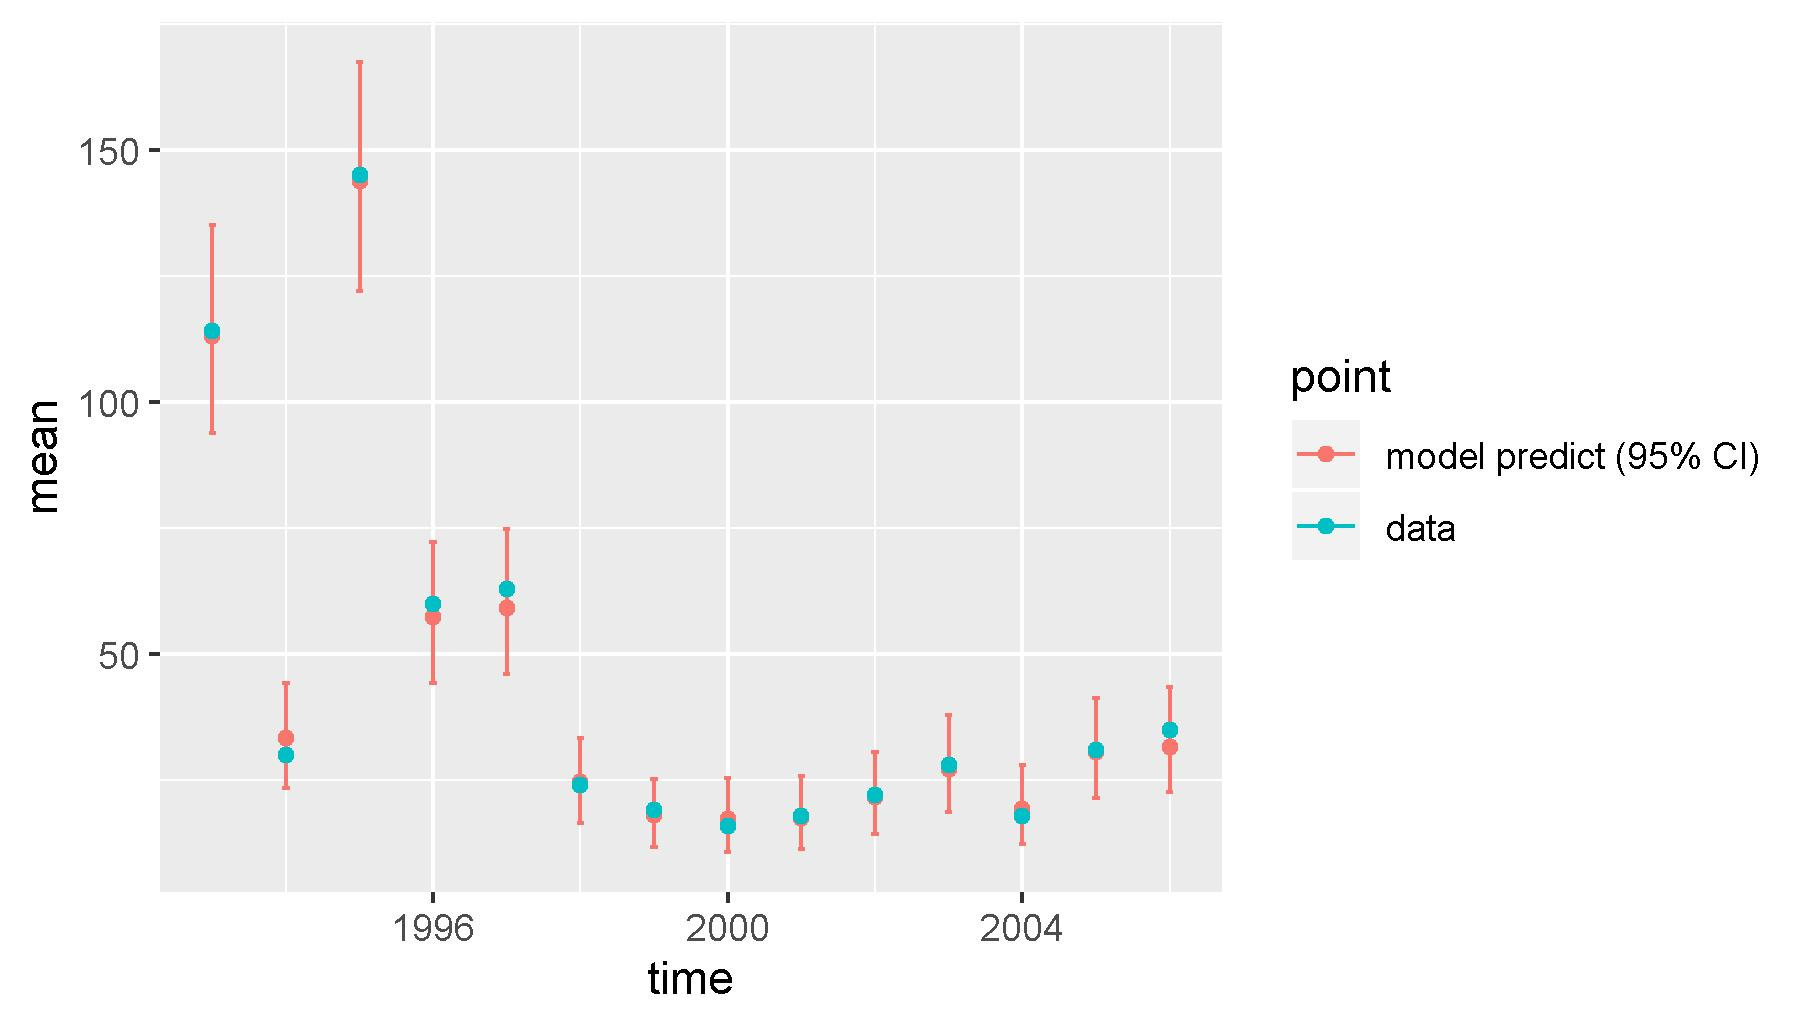

The data file committed next to this chart (first rows):
, point, mean, low, high, time
1, model predict (95% CI), 113, 93.8, 135, 1993
2, model predict (95% CI), 33.36, 23.45, 44.33, 1994
3, model predict (95% CI), 143.8, 121.9, 167.4, 1995
4, model predict (95% CI), 57.36, 44.22, 72.19, 1996
5, model predict (95% CI), 59.08, 46.02, 74.9, 1997
6, model predict (95% CI), 24.67, 16.47, 33.29, 1998
7, model predict (95% CI), 18.04, 11.75, 25.25, 1999
8, model predict (95% CI), 17.32, 10.73, 25.36, 2000
9, model predict (95% CI), 17.6, 11.41, 25.78, 2001
10, model predict (95% CI), 21.68, 14.25, 30.62, 2002
11, model predict (95% CI), 27.19, 18.63, 37.97, 2003
12, model predict (95% CI), 19.28, 12.35, 27.92, 2004
13, model predict (95% CI), 30.68, 21.49, 41.24, 2005
14, model predict (95% CI), 31.55, 22.62, 43.42, 2006
X1993, data, 114, 114, 114, 1993
X1994, data, 30, 30, 30, 1994
X1995, data, 145, 145, 145, 1995
X1996, data, 60, 60, 60, 1996
X1997, data, 63, 63, 63, 1997
X1998, data, 24, 24, 24, 1998
X1999, data, 19, 19, 19, 1999
X2000, data, 16, 16, 16, 2000
X2001, data, 18, 18, 18, 2001
X2002, data, 22, 22, 22, 2002
X2003, data, 28, 28, 28, 2003
X2004, data, 18, 18, 18, 2004
X2005, data, 31, 31, 31, 2005
X2006, data, 35, 35, 35, 2006
